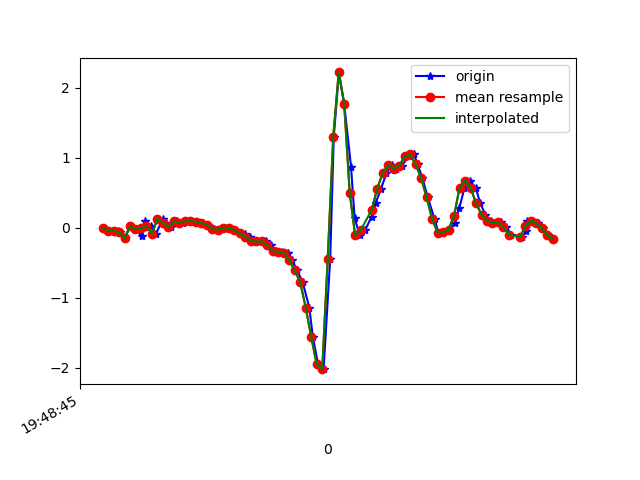

Values plotted in this chart, from the file beside it:
1617738526004, 434162702113729, -0.0066387607, 0.22182178, -0.018228952
1617738526034, 434162721158545, -0.04207, 0.08621, 0.03675
1617738526056, 434162740178545, -0.04207, -0.218, 0.001319
1617738526065, 434162759198577, -0.06773, 0.2218, -0.007233
1617738526081, 434162778243377, -0.1508, -0.02741, 0.008649
1617738526100, 434162797255953, 0.0178, 0.01046, -0.028
1617738526121, 434162816300049, -0.01886, 0.1339, 0.007427
1617738526143, 434162835446748, -0.1227, -0.08361, -0.007233
1617738526156, 434162854466012, 0.09843, 0.1766, -0.03411
1617738526175, 434162873510140, 0.02146, -0.01519, 0.008649
1617738526195, 434162892529436, -0.08727, -0.1105, -0.006012
1617738526219, 434162911558620, 0.1253, 0.1058, -0.02678
1617738526232, 434162930576956, 0.06667, -0.1007, 0.01476
1617738526251, 434162949620092, 0.005579, -0.2339, 0.01842
1617738526270, 434162968638428, 0.08988, -0.06773, -0.01823
1617738526294, 434162987656764, 0.06422, -0.1642, 0.004984
1617738526308, 434163006719580, 0.08988, -0.4526, 0.04164
1617738526327, 434163025738940, 0.09354, -0.4171, -0.00479
1617738526347, 434163044758332, 0.08621, -0.2974, 0.03553
1617738526367, 434163063802492, 0.06422, -0.5357, 0.03308
1617738526384, 434163082821852, 0.03979, -0.7055, 0.01476
1617738526404, 434163101872828, -0.02252, -0.8069, -0.002346
1617738526423, 434163120892476, -0.02741, -0.929, -0.02312
1617738526446, 434163139936956, -0.001752, -1.001, -0.04633
1617738526462, 434163158956604, -0.005417, -1.065, -0.05366
1617738526481, 434163178001020, -0.03474, -1.089, -0.05855
1617738526500, 434163197027260, -0.07872, -1.035, -0.06343
1617738526519, 434163216047164, -0.08727, -0.9352, -0.0561
1617738526538, 434163235091836, -0.13, -0.8032, -0.03655
1617738526557, 434163254111804, -0.1936, -0.6627, -0.02556
1617738526576, 434163273156540, -0.1985, -0.4721, 0.001319
1617738526596, 434163292176380, -0.196, -0.2327, 0.06241
1617738526614, 434163311196604, -0.251, 0.09843, 0.1418
1617738526633, 434163330241340, -0.3377, 0.5309, 0.2078
1617738526652, 434163349261244, -0.3451, 1.086, 0.2835
1617738526675, 434163368305980, -0.3646, 1.703, 0.3373
1617738526690, 434163387325884, -0.4648, 2.31, 0.4521
1617738526709, 434163406366652, -0.6126, 2.965, 0.5755
1617738526729, 434163425386492, -0.7837, 3.649, 0.7148
1617738526753, 434163444406268, -1.144, 4.315, 0.8297
1617738526766, 434163463450876, -1.568, 4.751, 0.9201
1617738526785, 434163482470652, -1.955, 4.806, 1.025
1617738526805, 434163501501500, -2.024, 4.394, 1.129
1617738526829, 434163520520956, -0.4452, 3.922, 1.189
1617738526842, 434163539565244, 1.296, 3.81, 0.7796
1617738526861, 434163558584636, 2.218, 3.232, 0.07096
1617738526880, 434163577604028, 1.767, 2.168, -0.3298
1617738526905, 434163596648316, 0.8645, 1.205, -0.3945
1617738526918, 434163615667772, 0.1314, 0.6213, -0.4031
1617738526937, 434163634711996, -0.1129, 0.129, -0.3762
1617738526956, 434163653731452, -0.03718, -0.3695, -0.3383
1617738526980, 434163672775676, 0.1571, -0.8692, -0.3041
1617738526994, 434163691795068, 0.3477, -1.263, -0.21
1617738527014, 434163710814076, 0.5541, -1.572, -0.1294
1617738527034, 434163729858300, 0.7802, -1.922, -0.0671
1617738527055, 434163748877820, 0.8889, -2.355, -0.03045
1617738527070, 434163767922044, 0.8437, -2.74, 0.04286
1617738527089, 434163786966268, 0.8828, -3.073, 0.08073
1617738527115, 434163805972732, 1.018, -3.329, 0.121
1617738527134, 434163825016700, 1.045, -3.545, 0.1418
1617738527147, 434163844035836, 0.906, -3.735, 0.1504
... 26 more rows
